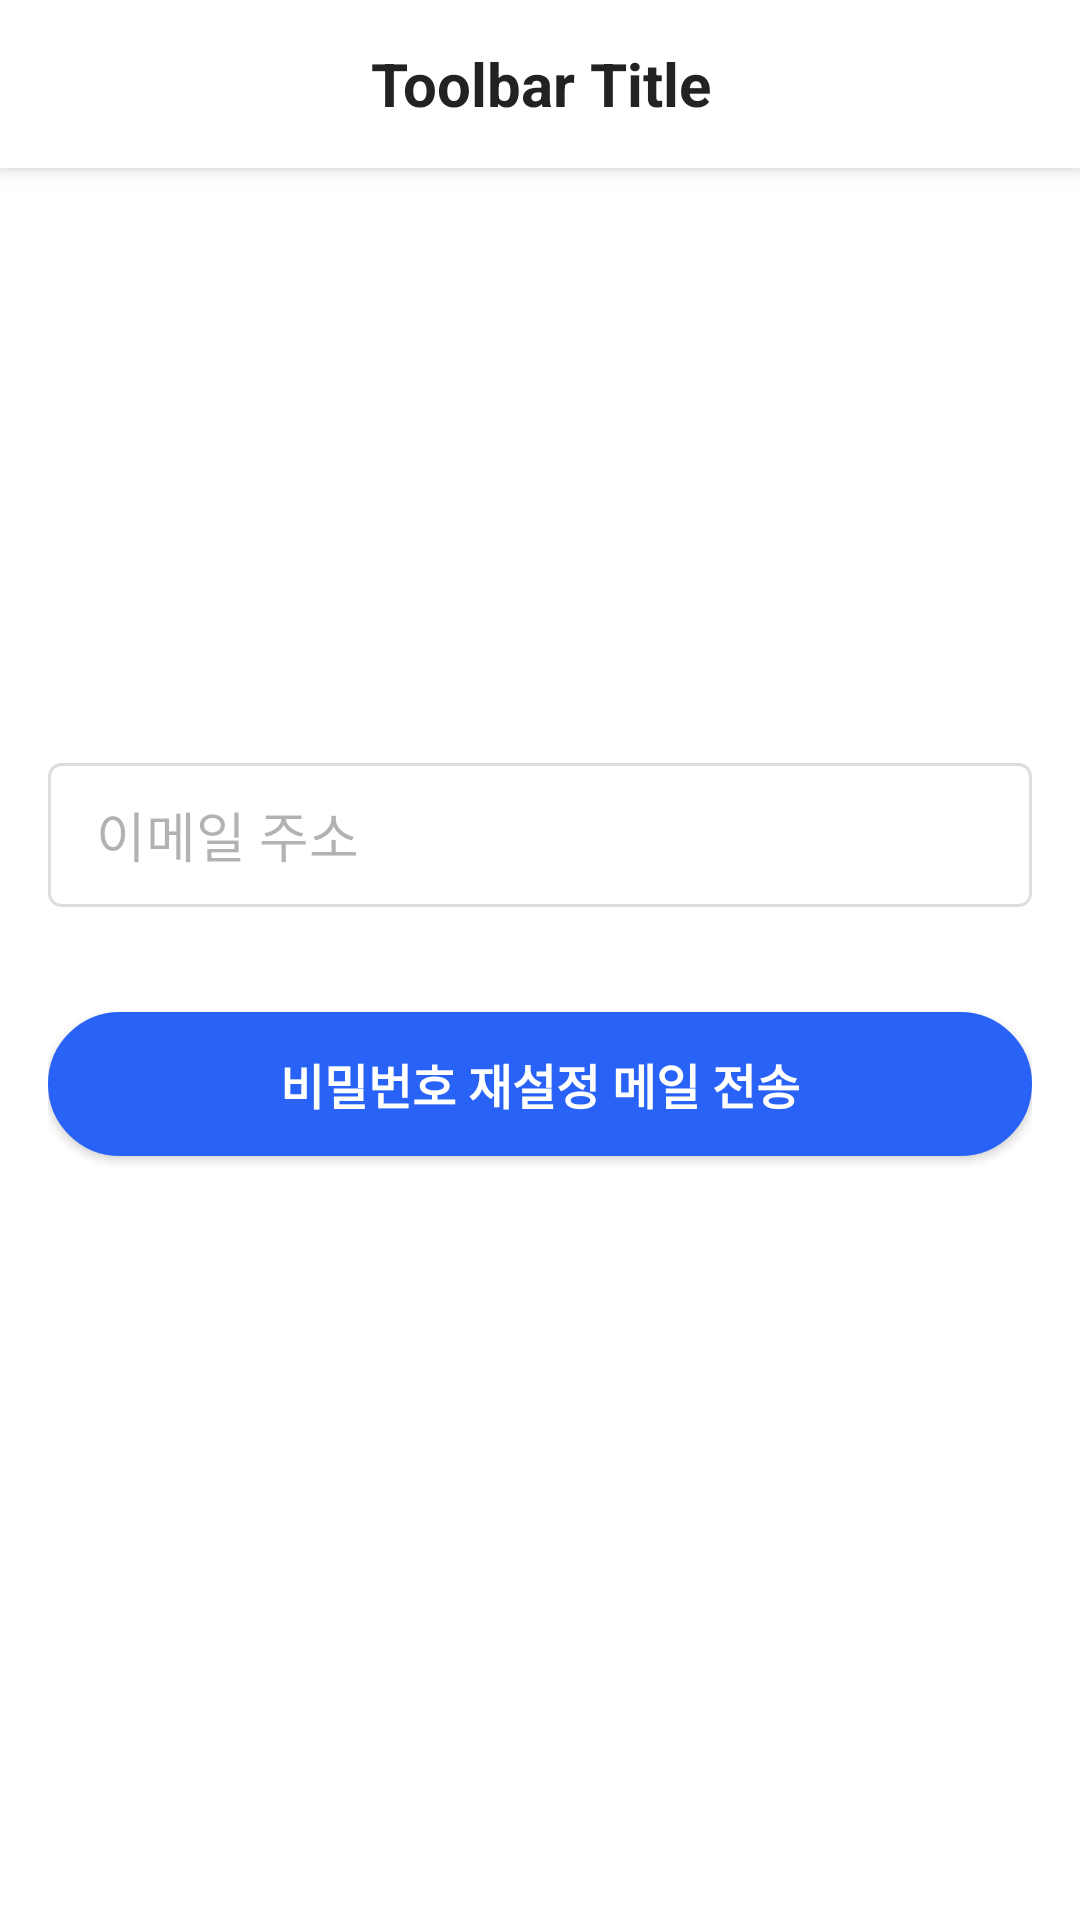

Android layout source for this screen:
<!-- AndroidManifest.xml: activity theme Theme.Diary.NoActionBar -->
<!-- res/layout/activity_request_modify_password.xml -->
<?xml version="1.0" encoding="utf-8"?>
<androidx.coordinatorlayout.widget.CoordinatorLayout xmlns:android="http://schemas.android.com/apk/res/android"
    xmlns:app="http://schemas.android.com/apk/res-auto"
    xmlns:tools="http://schemas.android.com/tools"
    android:layout_width="match_parent"
    android:layout_height="match_parent"
    tools:context=".RequestModifyPasswordActivity">
    
    <com.google.android.material.appbar.AppBarLayout
        android:layout_width="match_parent"
        android:layout_height="wrap_content">

        <include layout="@layout/toolbar"/>

    </com.google.android.material.appbar.AppBarLayout>

    <LinearLayout
        android:layout_width="match_parent"
        android:layout_height="match_parent"
        android:gravity="center"
        android:layout_marginHorizontal="@dimen/activity_horizontal_margin">
        <LinearLayout
            android:id="@+id/linearLayout"
            android:layout_width="match_parent"
            android:layout_height="wrap_content"
            android:orientation="vertical"
            app:layout_constraintEnd_toEndOf="parent"
            app:layout_constraintStart_toStartOf="parent"
            app:layout_constraintTop_toTopOf="parent">


            <LinearLayout
                android:layout_width="match_parent"
                android:layout_height="wrap_content"
                android:orientation="vertical">

                <EditText
                    android:id="@+id/edt_login_id"
                    android:layout_width="match_parent"
                    android:layout_height="@dimen/btn_height"
                    android:focusableInTouchMode="true"
                    android:layout_gravity="center"
                    android:layout_marginVertical="@dimen/margin_sm"
                    android:singleLine="true"
                    android:hint="@string/app_email"
                    android:inputType="textEmailAddress"
                    android:background="@drawable/edittext_background"
                    android:textColor="@color/black"
                    android:textColorHint="@color/hint"/>

                <TextView
                    android:id="@+id/warning_email"
                    android:layout_width="match_parent"
                    android:layout_height="wrap_content"
                    android:layout_marginLeft="@dimen/margin_sm"
                    android:gravity="left"
                    android:text=""
                    android:textColor="@color/gray"
                    android:textSize="@dimen/text_size_xs" />

                <android.widget.Button
                    android:id="@+id/btn_sed"
                    android:layout_width="match_parent"
                    android:layout_height="@dimen/btn_height"
                    android:layout_marginVertical="@dimen/margin_sm"
                    android:background="@drawable/button_round_background"
                    android:textColor="@color/white"
                    android:textSize="@dimen/text_size_md"
                    android:textStyle="bold"
                    android:text="비밀번호 재설정 메일 전송" />

            </LinearLayout>
        </LinearLayout>
    </LinearLayout>
</androidx.coordinatorlayout.widget.CoordinatorLayout>
<!-- res/layout/toolbar.xml (included above) -->
<?xml version="1.0" encoding="utf-8"?>
<androidx.appcompat.widget.Toolbar xmlns:android="http://schemas.android.com/apk/res/android"
    android:id="@+id/toolbar"
    android:layout_width="match_parent"
    android:layout_height="56dp"
    android:gravity="center"
    android:minHeight="@dimen/toolbar_height"
    android:contentInsetStart="72dp"
    android:background="@drawable/toobar_background">
    <TextView
        android:id="@+id/toolbar_title"
        android:layout_width="wrap_content"
        android:layout_height="match_parent"
        android:gravity="center"
        android:layout_gravity="center"
        android:text="Toolbar Title"
        android:textColor="@color/black"
        android:textSize="@dimen/text_size_lg"
        android:textStyle="bold"/>
</androidx.appcompat.widget.Toolbar>
<!-- resources referenced by this layout -->
<resources>
  <color name="black">#FF222222</color>
  <color name="gray">#4D000000</color>
  <color name="hint">#4D000000</color>
  <color name="white">#FFFFFFFF</color>
  <dimen name="activity_horizontal_margin">16dp</dimen>
  <dimen name="btn_height">48dp</dimen>
  <dimen name="margin_sm">8dp</dimen>
  <dimen name="text_size_lg">20sp</dimen>
  <dimen name="text_size_md">16sp</dimen>
  <dimen name="text_size_xs">14sp</dimen>
  <dimen name="toolbar_height">56dp</dimen>
  <!-- drawable button_round_background (drawable) -->
  <?xml version="1.0" encoding="utf-8"?>
  <selector xmlns:android="http://schemas.android.com/apk/res/android">
      
      <item>
          <shape>
              <stroke android:width="1dp" android:color="@color/blue"/>
              <solid android:color="@color/blue"/>
              <corners android:radius="100dp" />
              <padding android:left="@dimen/margin_md"
                  android:right="@dimen/margin_md"/>
          </shape>
      </item>
  </selector>
  <!-- drawable edittext_background (drawable) -->
  <?xml version="1.0" encoding="utf-8"?>
  <selector xmlns:android="http://schemas.android.com/apk/res/android">
  
      
      <item android:state_focused="true">
          <shape>
              <stroke android:width="1dp" android:color="@color/blue"/>
          </shape>
      </item>
  
      
      <item>
          <shape>
              <stroke android:width="1dp" android:color="#dddddd"/>
              <solid android:color="@color/white"/>
              <corners android:radius="4dp" />
              <padding android:left="@dimen/margin_md"
                       android:right="@dimen/margin_md"/>
          </shape>
      </item>
  </selector>
  <!-- drawable toobar_background (drawable) -->
  <?xml version="1.0" encoding="utf-8"?>
  <layer-list xmlns:android="http://schemas.android.com/apk/res/android" >
  
      <item>
          <shape android:shape="rectangle" >
  
              <solid android:color="#FFF" />
          </shape>
      </item>
  </layer-list>
  <string name="app_email">이메일 주소</string>
  <style name="Theme.Diary.NoActionBar" parent="Theme.MaterialComponents.DayNight.NoActionBar" />
  <color name="blue">#2962F6</color>
  <dimen name="margin_md">16dp</dimen>
</resources>
